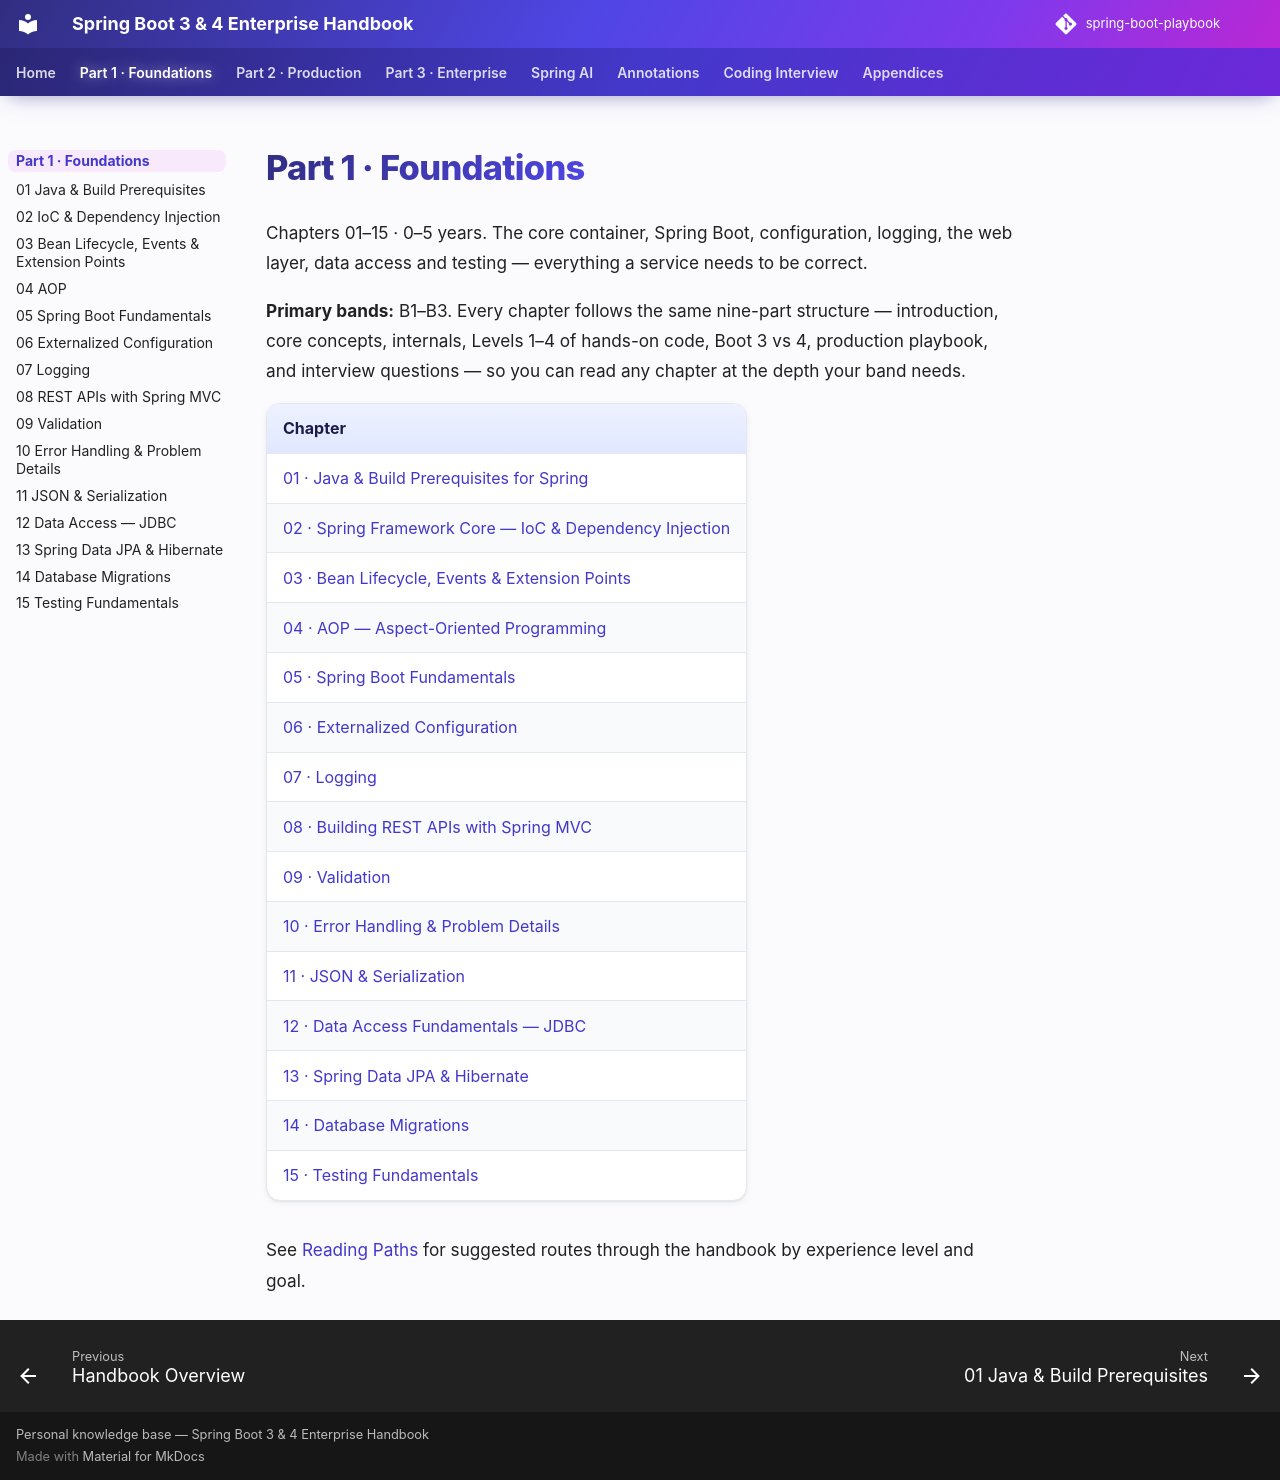

repository: khiruashish/spring-boot-playbook · page: part-1-foundations/index.html · generator: mkdocs

# Part 1 · Foundations

Chapters 01–15 · 0–5 years. The core container, Spring Boot, configuration, logging, the web layer, data access and testing — everything a service needs to be correct.

**Primary bands:** B1–B3. Every chapter follows the same nine-part structure — introduction, core concepts, internals, Levels 1–4 of hands-on code, Boot 3 vs 4, production playbook, and interview questions — so you can read any chapter at the depth your band needs.

| Chapter |
|---|
| [01 · Java & Build Prerequisites for Spring](01-java-and-build-prerequisites.md) |
| [02 · Spring Framework Core — IoC & Dependency Injection](02-ioc-and-dependency-injection.md) |
| [03 · Bean Lifecycle, Events & Extension Points](03-bean-lifecycle-events-extension-points.md) |
| [04 · AOP — Aspect-Oriented Programming](04-aop.md) |
| [05 · Spring Boot Fundamentals](05-spring-boot-fundamentals.md) |
| [06 · Externalized Configuration](06-externalized-configuration.md) |
| [07 · Logging](07-logging.md) |
| [08 · Building REST APIs with Spring MVC](08-rest-apis-spring-mvc.md) |
| [09 · Validation](09-validation.md) |
| [10 · Error Handling & Problem Details](10-error-handling-problem-details.md) |
| [11 · JSON & Serialization](11-json-serialization.md) |
| [12 · Data Access Fundamentals — JDBC](12-data-access-jdbc.md) |
| [13 · Spring Data JPA & Hibernate](13-spring-data-jpa-hibernate.md) |
| [14 · Database Migrations](14-database-migrations.md) |
| [15 · Testing Fundamentals](15-testing-fundamentals.md) |

See [Reading Paths](../reading-paths.md) for suggested routes through the handbook by experience level and goal.
